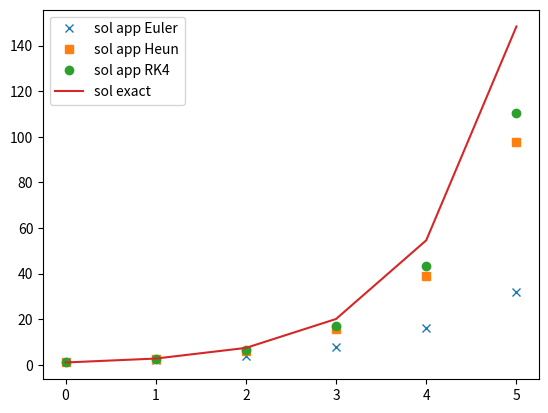
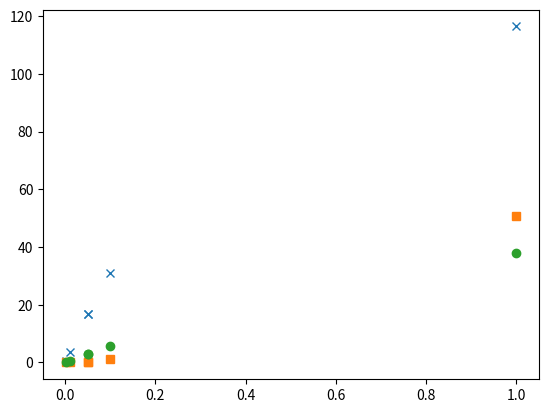
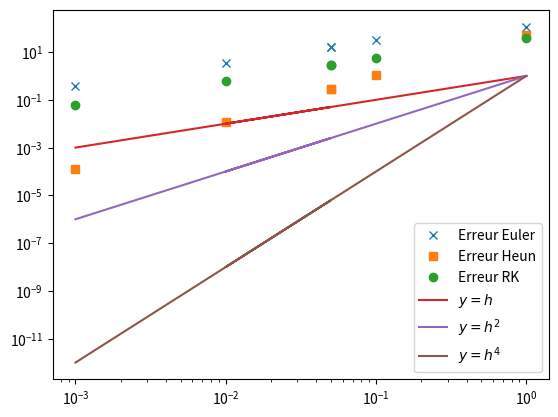

Here is the Python script that generated these plots, in order:
__author__ = "maxime"
__file__ = "Exo7.py"
__date__ = 30 / 10 / 19

import numpy as np
import matplotlib.pyplot as plt


def euler_explicite(f, tinit, Tfinal, yinit, h):
    if isinstance(yinit, np.ndarray):
        dim = len(yinit)
    else:
        dim = 1

    N = round((Tfinal - tinit) / h)
    tn = tinit
    Y = np.zeros((dim, N + 1))
    Y[:, 0] = yinit

    for i in range(N):
        Y[:, i + 1] = Y[:, i] + h * f(tn, Y[:, i])
        tn += h

    return Y


def Heun(f, tinit, Tfinal, yinit, h):
    if isinstance(yinit, np.ndarray):
        dim = len(yinit)
    else:
        dim = 1

    N = round((Tfinal - tinit) / h)
    tn = tinit
    Y = np.zeros((dim, N + 1))
    Y[:, 0] = yinit

    for i in range(N):
        y2 = Y[:, i] + h * f(tn, Y[:, i])
        Y[:, i + 1] = Y[:, i] + h / 2 * (f(tn, Y[:, i]) + f(tn + h, y2))
        tn += h

    return Y


def RK4(f, tinit, Tfinal, yinit, h):
    if isinstance(yinit, np.ndarray):
        dim = len(yinit)
    else:
        dim = 1

    N = round((Tfinal - tinit) / h)
    tn = tinit
    Y = np.zeros((dim, N + 1))
    Y[:, 0] = yinit

    for i in range(N):
        a = Y[:, i] + h / 2 * f(tn, Y[:, i])
        b = Y[:, i] + h / 2 * f(tn + h / 2, a)
        c = Y[:, i] + h / 2 * f(tn + h / 2, b)
        Y[:, i + 1] = Y[:, i] + h / 6 * (f(tn, Y[:, i]) + 2 * f(tn + h / 2, a) + 2 * f(tn + h / 2, b) + f(tn + h, c))
        tn += h

    return Y


def f0(a, b):
    return b


def sol_exacte_f0(t, tinit, yinit):
    return yinit * np.exp(t - tinit)


ti = 0
Tf = 5
h_test = [1, 0.1, 0.05, 0.01, 0.05, 0.001]
yi = 1
Eeul = []
Eheun = []
ERK = []
aff = True
for h in h_test:
    N = round((Tf - ti) / h)
    t = (ti + np.arange(N + 1) * h).reshape((1, N + 1))
    yeul = euler_explicite(f0, ti, Tf, yi, h)
    yheun = Heun(f0, ti, Tf, yi, h)
    yRK = RK4(f0, ti, Tf, yi, h)
    phiex = sol_exacte_f0(t, ti, yi)
    if aff:
        plt.figure(0)
        plt.plot(t.T, yeul.T, 'x', t.T, yheun.T, 's', t.T, yRK.T, 'o', t.T, phiex.T)
        plt.legend(['sol app Euler', 'sol app Heun', 'sol app RK4', 'sol exact'])
        aff = False
    eeul = np.max(np.abs(yeul - phiex))
    eheun = np.max(np.abs(yheun - phiex))
    eRK = np.max(np.abs(yRK - phiex))
    Eeul.append(eeul)
    Eheun.append(eheun)
    ERK.append(eRK)

plt.figure(1)
plt.plot(h_test, Eeul, 'x', h_test, Eheun, 's', h_test, ERK, 'o')
plt.figure(2)
plt.loglog(h_test, Eeul, 'x', h_test, Eheun, 's', h_test, ERK, 'o', h_test, h_test, h_test, np.array(h_test) ** 2,
           h_test, np.array(h_test) ** 4)
plt.legend(['Erreur Euler', 'Erreur Heun', 'Erreur RK', '$y = h$', '$y = h^2$', '$y=h^4$'])
plt.show()
